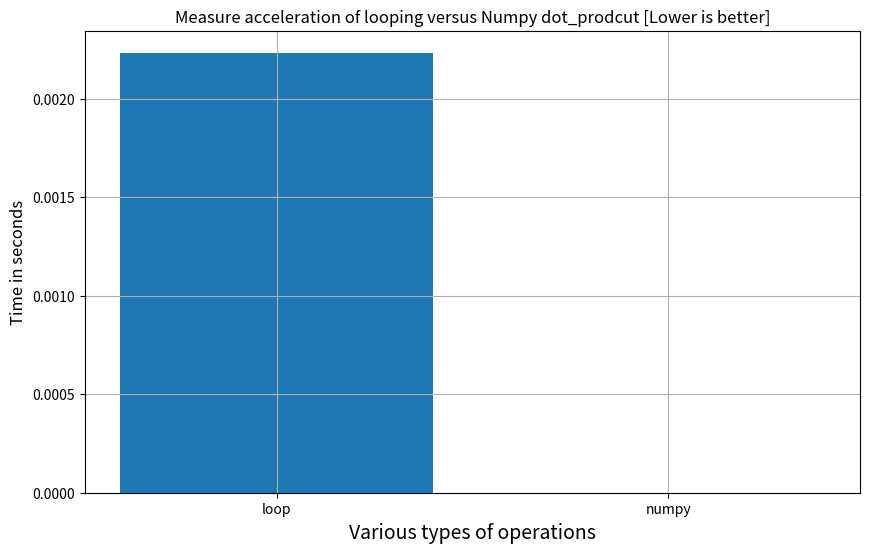

The script that saved this image:
import numpy as np
import time

N = 10_000
timing = {}
rng = np.random.default_rng(seed=42)

A = rng.random((N))
B = rng.random((N))

t1 = time.time()
dot_product = 0
for i in range(N):
    dot_product += A[i] * B[i]
t2 = time.time()
loop = t2-t1
timing['loop'] = loop
print("Elapsed ", t2-t1)

t1 = time.time()

# ToDo

t2 = time.time()

numpy = t2-t1

timing['numpy'] = numpy
print("Elapsed ", t2-t1)

%matplotlib inline
import matplotlib.pyplot as plt
plt.figure(figsize=(10,6))
plt.title("Measure acceleration of looping versus Numpy dot_prodcut [Lower is better]",fontsize=12)
plt.ylabel("Time in seconds",fontsize=12)
plt.xlabel("Various types of operations",fontsize=14)
plt.grid(True)
plt.bar(x = list(timing.keys()), height= list(timing.values()), align='center',tick_label=list(timing.keys()))

import numpy.random as rnd

# make xrange available in python 3
try:
    xrange
except NameError:
    xrange = range

SEED = 7777777
S0L = 10.0
S0H = 50.0
XL = 10.0
XH = 50.0
TL = 1.0
TH = 2.0
RISK_FREE = 0.1
VOLATILITY = 0.2
TEST_ARRAY_LENGTH = 1024

###############################################

def gen_data(nopt):
    return (
        rnd.uniform(S0L, S0H, nopt),
        rnd.uniform(XL, XH, nopt),
        rnd.uniform(TL, TH, nopt),
        )

from math import log, sqrt, exp, erf
import numpy as np
invsqrt = lambda x: 1.0/sqrt(x)

def black_scholes ( nopt, price, strike, t, rate, vol, call, put ):
    mr = -rate
    sig_sig_two = vol * vol * 2

    for i in range(nopt):
        P = float( price [i] )
        S = strike [i]
        T = t [i]

        a = log(P / S)
        b = T * mr

        z = T * sig_sig_two
        c = 0.25 * z
        y = invsqrt(z)

        w1 = (a - b + c) * y
        w2 = (a - b - c) * y

        d1 = 0.5 + 0.5 * erf(w1)
        d2 = 0.5 + 0.5 * erf(w2)

        Se = exp(b) * S

        call [i] = P * d1 - Se * d2
        put [i] = call [i] - P + Se


import time

timing = {}

nopt=1_000_000

price, strike, t = gen_data(nopt)
call = [0.0 for i in range(nopt)]
put = [-1.0 for i in range(nopt)]
price=list(price)
strike=list(strike)
t=list(t)


t1=time.time()
black_scholes(nopt, price, strike, t, RISK_FREE, VOLATILITY, call, put)
t2 = time.time()
print("With for loop and appending it took {} seconds".format(t2-t1))
timing['loop'] = (t2-t1)


import scipy as sc


def black_scholes_numpy ( nopt, price, strike, t, rate, vol, call, put ):
    mr = -rate
    sig_sig_two = vol * vol * 2

    P = price
    S = strike
    T = t

    a = np.log(P / S)
    b = T * mr

    z = T * sig_sig_two
    c = 0.25 * z
    y = np.divide(1, np.sqrt(z))

    w1 = np.multiply(a - b + c,  y)
    w2 = np.multiply(a - b - c, y)

    d1 = 0.5 + 0.5 * sc.special.erf(w1)
    d2 = 0.5 + 0.5 * sc.special.erf(w2)

    Se = np.exp(b) * S
    
    call = P * d1 - Se * d2
    put = call - P + Se
   


t1=time.time()
black_scholes_numpy(nopt, np.array(price), np.array(strike), np.array(t), RISK_FREE, VOLATILITY, call, put)
t2 = time.time()
print("With for Numpy it took {} seconds".format(t2-t1))
timing['numpy'] = (t2-t1)
print("SpeedUp gain: ", timing['loop']/timing['numpy'])
